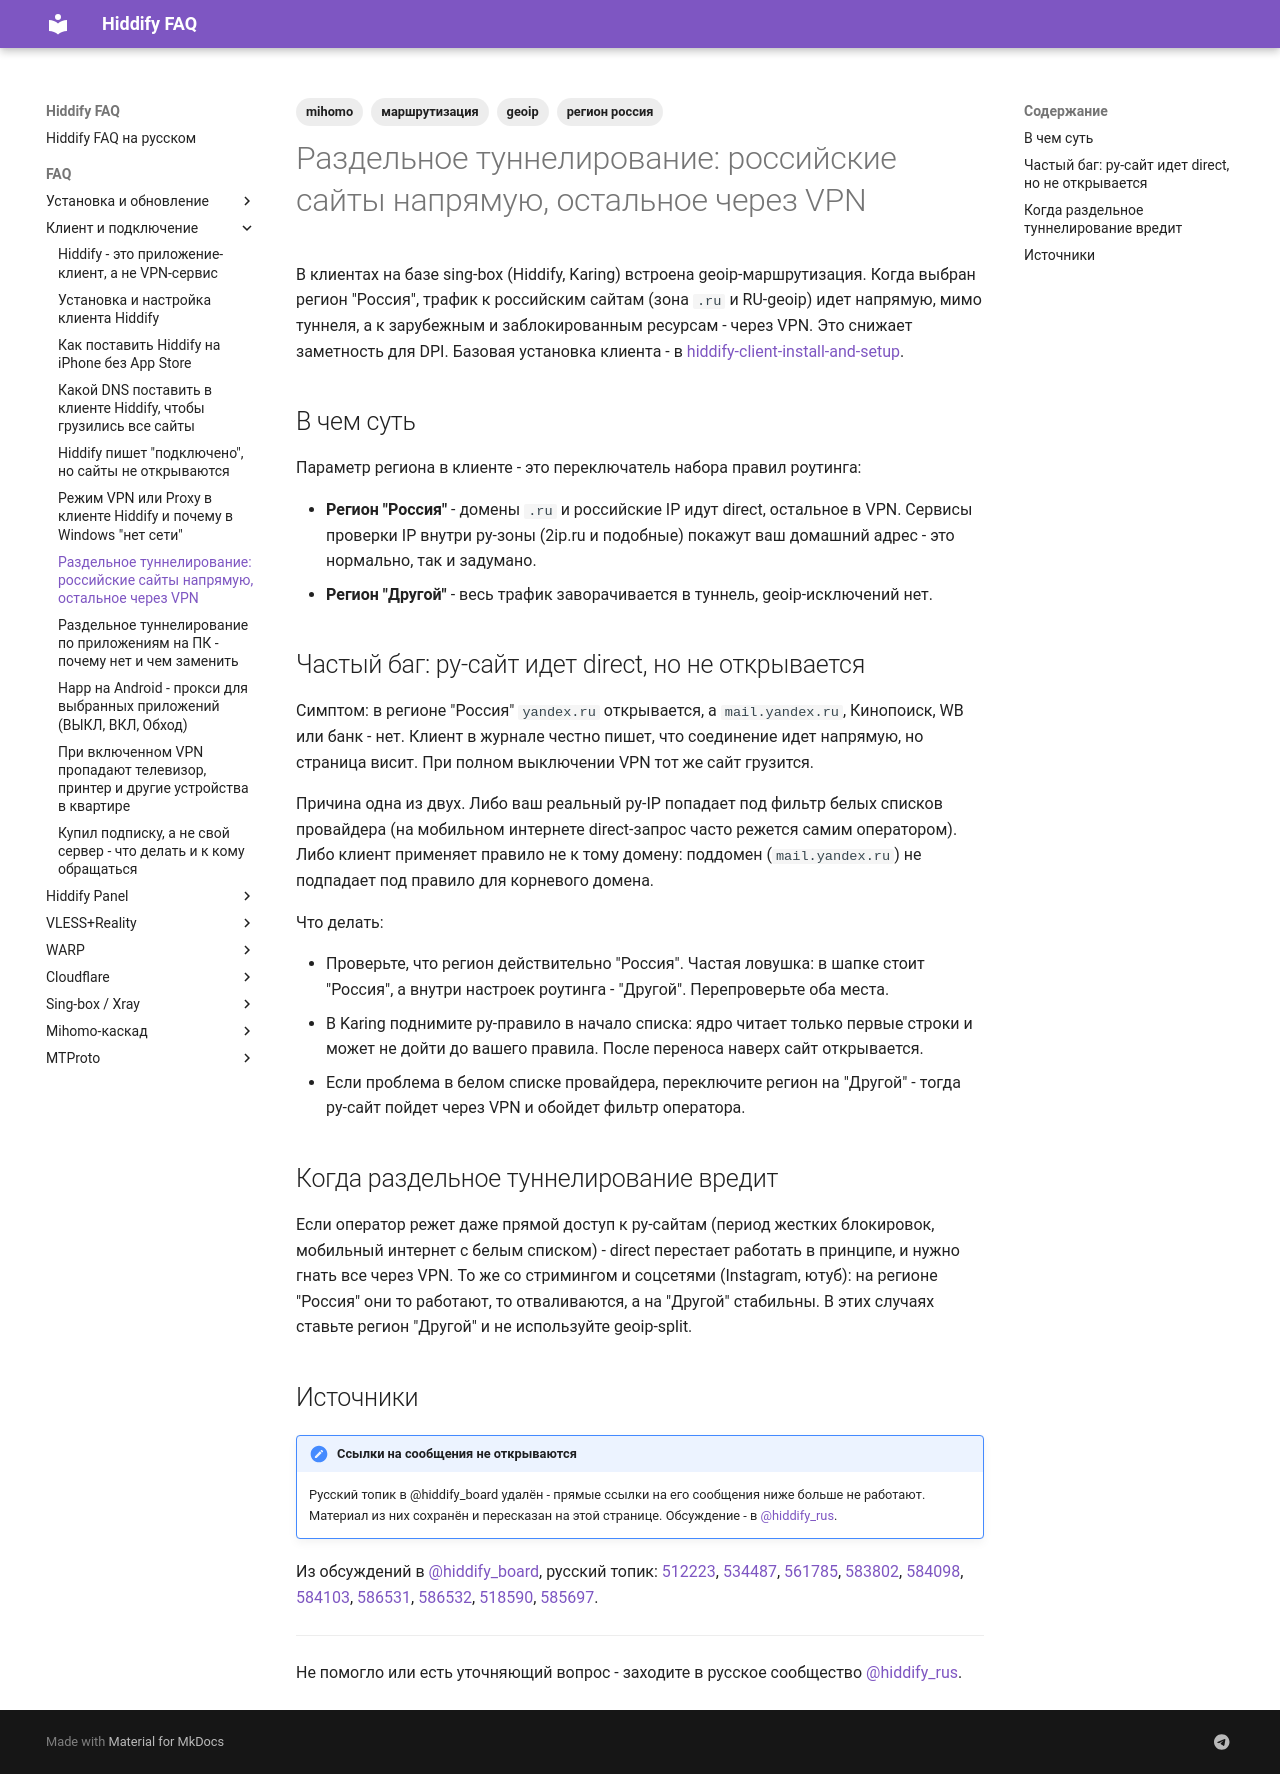

repository: dewil/hiddify-faq · page: faq/client/split-tunnel-ru-direct/index.html · generator: mkdocs

---
title: 'Раздельное туннелирование: российские сайты напрямую, остальное через VPN'
description: Как в клиенте Hiddify настроить geoip-маршрутизацию, чтобы российские сайты шли напрямую, а заблокированное - через VPN, и что делать, если ру-сайт идет direct, но не открывается.
tags:
  - mihomo
  - маршрутизация
  - geoip
  - регион россия
---

# Раздельное туннелирование: российские сайты напрямую, остальное через VPN

В клиентах на базе sing-box (Hiddify, Karing) встроена geoip-маршрутизация. Когда выбран регион "Россия", трафик к российским сайтам (зона `.ru` и RU-geoip) идет напрямую, мимо туннеля, а к зарубежным и заблокированным ресурсам - через VPN. Это снижает заметность для DPI. Базовая установка клиента - в [hiddify-client-install-and-setup](hiddify-client-install-and-setup.md).

## В чем суть

Параметр региона в клиенте - это переключатель набора правил роутинга:

- **Регион "Россия"** - домены `.ru` и российские IP идут direct, остальное в VPN. Сервисы проверки IP внутри ру-зоны (2ip.ru и подобные) покажут ваш домашний адрес - это нормально, так и задумано.
- **Регион "Другой"** - весь трафик заворачивается в туннель, geoip-исключений нет.

## Частый баг: ру-сайт идет direct, но не открывается

Симптом: в регионе "Россия" `yandex.ru` открывается, а `mail.yandex.ru`, Кинопоиск, WB или банк - нет. Клиент в журнале честно пишет, что соединение идет напрямую, но страница висит. При полном выключении VPN тот же сайт грузится.

Причина одна из двух. Либо ваш реальный ру-IP попадает под фильтр белых списков провайдера (на мобильном интернете direct-запрос часто режется самим оператором). Либо клиент применяет правило не к тому домену: поддомен (`mail.yandex.ru`) не подпадает под правило для корневого домена.

Что делать:

- Проверьте, что регион действительно "Россия". Частая ловушка: в шапке стоит "Россия", а внутри настроек роутинга - "Другой". Перепроверьте оба места.
- В Karing поднимите ру-правило в начало списка: ядро читает только первые строки и может не дойти до вашего правила. После переноса наверх сайт открывается.
- Если проблема в белом списке провайдера, переключите регион на "Другой" - тогда ру-сайт пойдет через VPN и обойдет фильтр оператора.

## Когда раздельное туннелирование вредит

Если оператор режет даже прямой доступ к ру-сайтам (период жестких блокировок, мобильный интернет с белым списком) - direct перестает работать в принципе, и нужно гнать все через VPN. То же со стримингом и соцсетями (Instagram, ютуб): на регионе "Россия" они то работают, то отваливаются, а на "Другой" стабильны. В этих случаях ставьте регион "Другой" и не используйте geoip-split.

## Источники

!!! note "Ссылки на сообщения не открываются"
    Русский топик в @hiddify_board удалён - прямые ссылки на его сообщения ниже больше не работают. Материал из них сохранён и пересказан на этой странице. Обсуждение - в [@hiddify_rus](https://t.me/hiddify_rus).

Из обсуждений в [@hiddify_board](https://t.me/hiddify_board), русский топик: [512223](https://t.me/hiddify_board/433634/512223), [534487](https://t.me/hiddify_board/433634/534487), [561785](https://t.me/hiddify_board/433634/561785), [583802](https://t.me/hiddify_board/433634/583802), [584098](https://t.me/hiddify_board/433634/584098), [584103](https://t.me/hiddify_board/433634/584103), [586531](https://t.me/hiddify_board/433634/586531), [586532](https://t.me/hiddify_board/433634/586532), [518590](https://t.me/hiddify_board/433634/518590), [585697](https://t.me/hiddify_board/433634/585697).

---

Не помогло или есть уточняющий вопрос - заходите в русское сообщество [@hiddify_rus](https://t.me/hiddify_rus).
